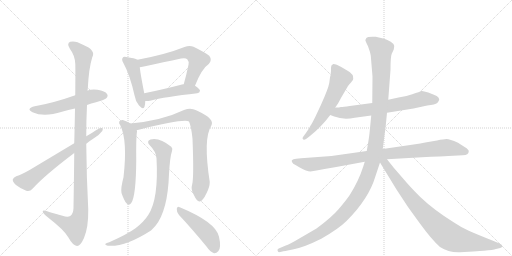
t = 0.00 s
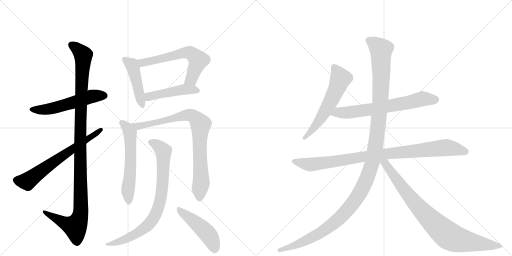
t = 2.54 s
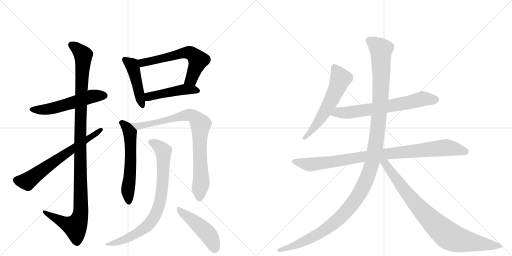
t = 5.08 s
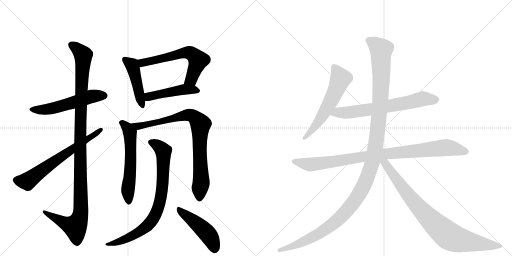
t = 7.62 s
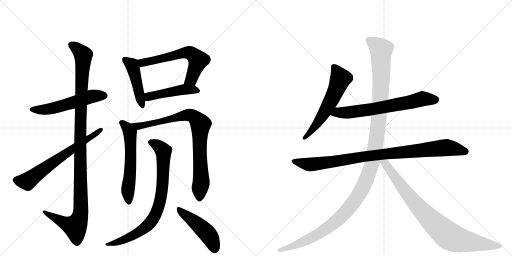
t = 10.17 s
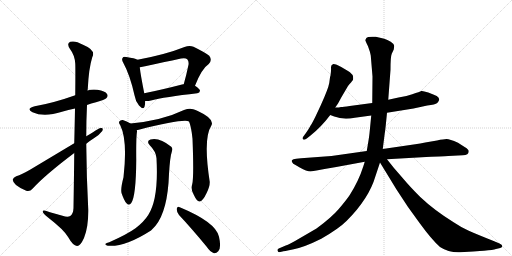
t = 12.71 s

The animated SVG that drew these frames (rendered in a browser with its animation timeline set to each time). Animation: 15 CSS @keyframes rules; one cycle of 12.71 s.

<svg version="1.1" viewBox="0 0 2048 1024" xmlns="http://www.w3.org/2000/svg">
  <g stroke="lightgray" stroke-dasharray="1,1" stroke-width="1" transform="scale(4, 4)">
    <line x1="0" y1="0" x2="256" y2="256"></line>
    <line x1="256" y1="0" x2="0" y2="256"></line>
    <line x1="128" y1="0" x2="128" y2="256"></line>
    <line x1="0" y1="128" x2="256" y2="128"></line>
    <line x1="256" y1="0" x2="512" y2="256"></line>
    <line x1="512" y1="0" x2="256" y2="256"></line>
    <line x1="384" y1="0" x2="384" y2="256"></line>
    <line x1="256" y1="128" x2="512" y2="128"></line>
  </g>
<g transform="scale(1, -1) translate(0, -850)">
   <style type="text/css">
    @keyframes keyframes0 {
      from {
       stroke: black;
       stroke-dashoffset: 550;
       stroke-width: 128;
       }
       64% {
       animation-timing-function: step-end;
       stroke: black;
       stroke-dashoffset: 0;
       stroke-width: 128;
       }
       to {
       stroke: black;
       stroke-width: 1024;
       }
       }
       #make-me-a-hanzi-animation-0 {
         animation: keyframes0 0.697591s both;
         animation-delay: 0.000000s;
         animation-timing-function: linear;
       }
    @keyframes keyframes1 {
      from {
       stroke: black;
       stroke-dashoffset: 1144;
       stroke-width: 128;
       }
       79% {
       animation-timing-function: step-end;
       stroke: black;
       stroke-dashoffset: 0;
       stroke-width: 128;
       }
       to {
       stroke: black;
       stroke-width: 1024;
       }
       }
       #make-me-a-hanzi-animation-1 {
         animation: keyframes1 1.180990s both;
         animation-delay: 0.697591s;
         animation-timing-function: linear;
       }
    @keyframes keyframes2 {
      from {
       stroke: black;
       stroke-dashoffset: 661;
       stroke-width: 128;
       }
       68% {
       animation-timing-function: step-end;
       stroke: black;
       stroke-dashoffset: 0;
       stroke-width: 128;
       }
       to {
       stroke: black;
       stroke-width: 1024;
       }
       }
       #make-me-a-hanzi-animation-2 {
         animation: keyframes2 0.787923s both;
         animation-delay: 1.878581s;
         animation-timing-function: linear;
       }
    @keyframes keyframes3 {
      from {
       stroke: black;
       stroke-dashoffset: 458;
       stroke-width: 128;
       }
       60% {
       animation-timing-function: step-end;
       stroke: black;
       stroke-dashoffset: 0;
       stroke-width: 128;
       }
       to {
       stroke: black;
       stroke-width: 1024;
       }
       }
       #make-me-a-hanzi-animation-3 {
         animation: keyframes3 0.622721s both;
         animation-delay: 2.666504s;
         animation-timing-function: linear;
       }
    @keyframes keyframes4 {
      from {
       stroke: black;
       stroke-dashoffset: 618;
       stroke-width: 128;
       }
       67% {
       animation-timing-function: step-end;
       stroke: black;
       stroke-dashoffset: 0;
       stroke-width: 128;
       }
       to {
       stroke: black;
       stroke-width: 1024;
       }
       }
       #make-me-a-hanzi-animation-4 {
         animation: keyframes4 0.752930s both;
         animation-delay: 3.289225s;
         animation-timing-function: linear;
       }
    @keyframes keyframes5 {
      from {
       stroke: black;
       stroke-dashoffset: 466;
       stroke-width: 128;
       }
       60% {
       animation-timing-function: step-end;
       stroke: black;
       stroke-dashoffset: 0;
       stroke-width: 128;
       }
       to {
       stroke: black;
       stroke-width: 1024;
       }
       }
       #make-me-a-hanzi-animation-5 {
         animation: keyframes5 0.629232s both;
         animation-delay: 4.042155s;
         animation-timing-function: linear;
       }
    @keyframes keyframes6 {
      from {
       stroke: black;
       stroke-dashoffset: 585;
       stroke-width: 128;
       }
       66% {
       animation-timing-function: step-end;
       stroke: black;
       stroke-dashoffset: 0;
       stroke-width: 128;
       }
       to {
       stroke: black;
       stroke-width: 1024;
       }
       }
       #make-me-a-hanzi-animation-6 {
         animation: keyframes6 0.726074s both;
         animation-delay: 4.671387s;
         animation-timing-function: linear;
       }
    @keyframes keyframes7 {
      from {
       stroke: black;
       stroke-dashoffset: 848;
       stroke-width: 128;
       }
       73% {
       animation-timing-function: step-end;
       stroke: black;
       stroke-dashoffset: 0;
       stroke-width: 128;
       }
       to {
       stroke: black;
       stroke-width: 1024;
       }
       }
       #make-me-a-hanzi-animation-7 {
         animation: keyframes7 0.940104s both;
         animation-delay: 5.397461s;
         animation-timing-function: linear;
       }
    @keyframes keyframes8 {
      from {
       stroke: black;
       stroke-dashoffset: 811;
       stroke-width: 128;
       }
       73% {
       animation-timing-function: step-end;
       stroke: black;
       stroke-dashoffset: 0;
       stroke-width: 128;
       }
       to {
       stroke: black;
       stroke-width: 1024;
       }
       }
       #make-me-a-hanzi-animation-8 {
         animation: keyframes8 0.909993s both;
         animation-delay: 6.337565s;
         animation-timing-function: linear;
       }
    @keyframes keyframes9 {
      from {
       stroke: black;
       stroke-dashoffset: 472;
       stroke-width: 128;
       }
       61% {
       animation-timing-function: step-end;
       stroke: black;
       stroke-dashoffset: 0;
       stroke-width: 128;
       }
       to {
       stroke: black;
       stroke-width: 1024;
       }
       }
       #make-me-a-hanzi-animation-9 {
         animation: keyframes9 0.634115s both;
         animation-delay: 7.247559s;
         animation-timing-function: linear;
       }
    @keyframes keyframes10 {
      from {
       stroke: black;
       stroke-dashoffset: 586;
       stroke-width: 128;
       }
       66% {
       animation-timing-function: step-end;
       stroke: black;
       stroke-dashoffset: 0;
       stroke-width: 128;
       }
       to {
       stroke: black;
       stroke-width: 1024;
       }
       }
       #make-me-a-hanzi-animation-10 {
         animation: keyframes10 0.726888s both;
         animation-delay: 7.881673s;
         animation-timing-function: linear;
       }
    @keyframes keyframes11 {
      from {
       stroke: black;
       stroke-dashoffset: 678;
       stroke-width: 128;
       }
       69% {
       animation-timing-function: step-end;
       stroke: black;
       stroke-dashoffset: 0;
       stroke-width: 128;
       }
       to {
       stroke: black;
       stroke-width: 1024;
       }
       }
       #make-me-a-hanzi-animation-11 {
         animation: keyframes11 0.801758s both;
         animation-delay: 8.608561s;
         animation-timing-function: linear;
       }
    @keyframes keyframes12 {
      from {
       stroke: black;
       stroke-dashoffset: 951;
       stroke-width: 128;
       }
       76% {
       animation-timing-function: step-end;
       stroke: black;
       stroke-dashoffset: 0;
       stroke-width: 128;
       }
       to {
       stroke: black;
       stroke-width: 1024;
       }
       }
       #make-me-a-hanzi-animation-12 {
         animation: keyframes12 1.023926s both;
         animation-delay: 9.410319s;
         animation-timing-function: linear;
       }
    @keyframes keyframes13 {
      from {
       stroke: black;
       stroke-dashoffset: 1310;
       stroke-width: 128;
       }
       81% {
       animation-timing-function: step-end;
       stroke: black;
       stroke-dashoffset: 0;
       stroke-width: 128;
       }
       to {
       stroke: black;
       stroke-width: 1024;
       }
       }
       #make-me-a-hanzi-animation-13 {
         animation: keyframes13 1.316081s both;
         animation-delay: 10.434245s;
         animation-timing-function: linear;
       }
    @keyframes keyframes14 {
      from {
       stroke: black;
       stroke-dashoffset: 866;
       stroke-width: 128;
       }
       74% {
       animation-timing-function: step-end;
       stroke: black;
       stroke-dashoffset: 0;
       stroke-width: 128;
       }
       to {
       stroke: black;
       stroke-width: 1024;
       }
       }
       #make-me-a-hanzi-animation-14 {
         animation: keyframes14 0.954753s both;
         animation-delay: 11.750326s;
         animation-timing-function: linear;
       }
</style>
<path d="M 348 430 Q 364 437 384 441 Q 420 451 425 457 Q 434 466 428 474 Q 421 486 390 491 Q 368 494 350 488 L 301 469 Q 214 438 139 425 Q 102 416 130 401 Q 176 380 248 403 Q 273 410 300 416 L 348 430 Z" fill="lightgray"></path> 
<path d="M 297 238 Q 296 142 294 18 Q 293 -6 281 -14 Q 271 -21 250 -13 L 200 1 Q 169 13 171 3 Q 172 -4 191 -19 Q 257 -70 273 -99 Q 292 -133 308 -134 Q 321 -135 336 -102 Q 354 -59 353 12 Q 346 144 345 275 L 345 305 Q 345 368 348 430 L 350 488 Q 350 491 351 493 Q 355 577 369 621 Q 385 649 332 671 Q 301 689 281 683 Q 265 676 280 654 Q 299 629 301 596 Q 302 581 301 469 L 300 416 Q 299 358 297 277 L 297 238 Z" fill="lightgray"></path> 
<path d="M 297 277 L 120 171 Q 87 152 65 145 Q 53 139 51 132 Q 50 123 64 110 Q 83 95 105 87 Q 120 83 130 95 Q 179 149 297 238 L 345 275 Q 361 288 377 298 Q 398 311 409 326 Q 415 339 404 338 Q 394 337 372 321 Q 359 314 345 305 L 297 277 Z" fill="lightgray"></path> 
<path d="M 550 611 Q 540 617 505 622 Q 493 625 491 619 Q 485 613 493 599 Q 520 550 538 469 Q 542 444 556 428 Q 574 409 578 423 Q 581 433 581 446 L 577 477 Q 562 553 559 581 C 556 608 556 608 550 611 Z" fill="lightgray"></path> 
<path d="M 780 507 Q 807 576 835 594 Q 850 610 837 627 Q 821 640 774 663 Q 758 670 738 662 Q 663 632 550 611 C 521 605 530 575 559 581 Q 575 584 724 616 Q 742 620 749 613 Q 756 606 754 591 Q 745 548 735 513 C 727 484 769 479 780 507 Z" fill="lightgray"></path> 
<path d="M 581 446 Q 590 445 600 447 Q 660 463 789 477 Q 799 478 800 487 Q 800 494 780 507 L 735 513 Q 731 514 728 512 Q 643 490 577 477 C 548 471 551 447 581 446 Z" fill="lightgray"></path> 
<path d="M 522 356 Q 507 366 491 370 Q 482 371 477 364 Q 474 358 481 349 Q 511 289 494 141 Q 482 96 486 78 Q 496 48 506 37 Q 516 25 525 38 Q 544 65 545 210 Q 544 301 548 324 Q 548 328 547 330 L 522 356 Z" fill="lightgray"></path> 
<path d="M 769 114 Q 762 92 775 71 Q 788 43 798 44 Q 811 45 826 77 Q 839 102 839 122 Q 812 296 845 347 Q 861 374 791 406 Q 782 410 773 413 Q 758 419 736 410 Q 649 368 522 356 C 492 353 518 324 547 330 Q 551 330 555 331 Q 735 376 756 364 Q 765 345 770 295 Q 776 144 769 114 Z" fill="lightgray"></path> 
<path d="M 626 217 Q 635 54 593 -10 Q 575 -38 542 -63 Q 509 -87 437 -119 Q 425 -122 422 -125 Q 418 -129 431 -133 Q 500 -139 604 -72 Q 613 -63 622 -53 Q 671 7 676 154 Q 680 223 688 246 Q 692 256 685 263 Q 637 302 602 292 Q 584 285 599 269 Q 624 244 626 217 Z" fill="lightgray"></path> 
<path d="M 716 -10 Q 765 -62 826 -136 Q 841 -158 856 -163 Q 865 -164 873 -155 Q 886 -142 876 -97 Q 864 -39 719 21 Q 710 28 707 15 Q 706 2 716 -10 Z" fill="lightgray"></path> 
<path d="M 1317 518 Q 1313 495 1284 431 L 1261 382 Q 1246 352 1243 349 Q 1235 333 1223 317 L 1212 302 Q 1208 296 1212 293 Q 1215 288 1227 296 L 1241 307 Q 1285 342 1321 390 L 1341 420 L 1352 436 L 1365 460 L 1392 506 Q 1397 514 1404 520 Q 1408 526 1411 529.5 Q 1414 533 1412 546 Q 1409 555 1392 566 L 1365 582 L 1347 591 Q 1340 594 1333 594 Q 1323 590 1324 579.5 Q 1325 569 1322 548 Q 1320 544 1319 533 L 1317 518 Z" fill="lightgray"></path> 
<path d="M 1321 390 L 1337 384 Q 1372 370 1419 379 L 1485 388 L 1548 399 L 1654 416 L 1709 428 Q 1741 432 1749 438 Q 1754 444 1757 451 Q 1757 460 1747 466 Q 1736 472 1713 480 Q 1690 488 1685 486 Q 1680 483 1649 473 Q 1618 462 1594 460 L 1553 451 L 1489 438 L 1399 426 Q 1372 422 1364 422 Q 1358 420 1341 420 C 1311 419 1293 401 1321 390 Z" fill="lightgray"></path> 
<path d="M 1467 246 L 1326 226 L 1204 217 L 1185 215 Q 1171 213 1169 210 Q 1165 209 1168 202 Q 1171 195 1182 190 L 1199 180 Q 1227 164 1242 164 L 1266 168 L 1298 174 L 1345 182 L 1459 203 L 1548 213 L 1705 222 Q 1789 226 1793 226 L 1851 229 Q 1875 229 1875 245 Q 1875 252 1860 261 L 1832 279 Q 1798 294 1786.5 294 Q 1775 294 1748 288 L 1701 280 Q 1681 275 1661 273 L 1531 254 L 1467 246 Z" fill="lightgray"></path> 
<path d="M 1485 388 L 1478 317 Q 1476 297 1467 246 L 1459 203 L 1453 184 Q 1435 127 1399 70 Q 1384 48 1355 14 Q 1326 -20 1266 -64 L 1199 -103 Q 1157 -128 1143 -132 L 1115 -144 Q 1109 -145 1110 -152 Q 1112 -159 1116 -159 L 1130 -156 Q 1131 -156 1175 -147 Q 1219 -138 1285 -105 Q 1355 -65 1387 -33 Q 1476 56 1502 146 L 1520 200 L 1531 254 L 1539 317 Q 1541 325 1548 399 L 1553 451 L 1562 571 Q 1562 625 1567 635 L 1575 652 L 1577 666 Q 1577 674 1563 683 Q 1549 692 1537 695 L 1503 703 Q 1470 705 1465.5 698 Q 1461 691 1461.5 688.5 Q 1462 686 1472 665 Q 1481 641 1483 628 L 1490 544 L 1489 438 L 1485 388 Z" fill="lightgray"></path> 
<path d="M 1520 200 L 1586 92 L 1632 22 L 1679 -43 Q 1727 -109 1760 -138 Q 1795 -161 1840 -159 L 1893 -156 Q 1898 -155 1936 -153 Q 1973 -150 1984 -146 L 2001 -142 Q 2009 -140 2009 -134 Q 2009 -128 1998 -124 L 1977 -115 Q 1904 -86 1873 -72 Q 1841 -57 1816 -40 Q 1738 8 1681 62 Q 1639 104 1614 134 L 1575 179 L 1548 213 C 1525 242 1504 226 1520 200 Z" fill="lightgray"></path> 
      <clipPath id="make-me-a-hanzi-clip-0">
      <path d="M 348 430 Q 364 437 384 441 Q 420 451 425 457 Q 434 466 428 474 Q 421 486 390 491 Q 368 494 350 488 L 301 469 Q 214 438 139 425 Q 102 416 130 401 Q 176 380 248 403 Q 273 410 300 416 L 348 430 Z" fill="lightgray"></path>
      </clipPath>
      <path clip-path="url(#make-me-a-hanzi-clip-0)" d="M 131 414 L 203 415 L 362 464 L 418 467 " fill="none" id="make-me-a-hanzi-animation-0" stroke-dasharray="422 844" stroke-linecap="round"></path>

      <clipPath id="make-me-a-hanzi-clip-1">
      <path d="M 297 238 Q 296 142 294 18 Q 293 -6 281 -14 Q 271 -21 250 -13 L 200 1 Q 169 13 171 3 Q 172 -4 191 -19 Q 257 -70 273 -99 Q 292 -133 308 -134 Q 321 -135 336 -102 Q 354 -59 353 12 Q 346 144 345 275 L 345 305 Q 345 368 348 430 L 350 488 Q 350 491 351 493 Q 355 577 369 621 Q 385 649 332 671 Q 301 689 281 683 Q 265 676 280 654 Q 299 629 301 596 Q 302 581 301 469 L 300 416 Q 299 358 297 277 L 297 238 Z" fill="lightgray"></path>
      </clipPath>
      <path clip-path="url(#make-me-a-hanzi-clip-1)" d="M 288 669 L 313 652 L 333 626 L 321 352 L 323 3 L 317 -27 L 301 -57 L 271 -48 L 177 1 " fill="none" id="make-me-a-hanzi-animation-1" stroke-dasharray="1016 2032" stroke-linecap="round"></path>

      <clipPath id="make-me-a-hanzi-clip-2">
      <path d="M 297 277 L 120 171 Q 87 152 65 145 Q 53 139 51 132 Q 50 123 64 110 Q 83 95 105 87 Q 120 83 130 95 Q 179 149 297 238 L 345 275 Q 361 288 377 298 Q 398 311 409 326 Q 415 339 404 338 Q 394 337 372 321 Q 359 314 345 305 L 297 277 Z" fill="lightgray"></path>
      </clipPath>
      <path clip-path="url(#make-me-a-hanzi-clip-2)" d="M 62 130 L 108 124 L 402 330 " fill="none" id="make-me-a-hanzi-animation-2" stroke-dasharray="533 1066" stroke-linecap="round"></path>

      <clipPath id="make-me-a-hanzi-clip-3">
      <path d="M 550 611 Q 540 617 505 622 Q 493 625 491 619 Q 485 613 493 599 Q 520 550 538 469 Q 542 444 556 428 Q 574 409 578 423 Q 581 433 581 446 L 577 477 Q 562 553 559 581 C 556 608 556 608 550 611 Z" fill="lightgray"></path>
      </clipPath>
      <path clip-path="url(#make-me-a-hanzi-clip-3)" d="M 500 612 L 528 591 L 568 429 " fill="none" id="make-me-a-hanzi-animation-3" stroke-dasharray="330 660" stroke-linecap="round"></path>

      <clipPath id="make-me-a-hanzi-clip-4">
      <path d="M 780 507 Q 807 576 835 594 Q 850 610 837 627 Q 821 640 774 663 Q 758 670 738 662 Q 663 632 550 611 C 521 605 530 575 559 581 Q 575 584 724 616 Q 742 620 749 613 Q 756 606 754 591 Q 745 548 735 513 C 727 484 769 479 780 507 Z" fill="lightgray"></path>
      </clipPath>
      <path clip-path="url(#make-me-a-hanzi-clip-4)" d="M 559 589 L 570 599 L 611 609 L 740 640 L 761 638 L 793 609 L 765 533 L 743 517 " fill="none" id="make-me-a-hanzi-animation-4" stroke-dasharray="490 980" stroke-linecap="round"></path>

      <clipPath id="make-me-a-hanzi-clip-5">
      <path d="M 581 446 Q 590 445 600 447 Q 660 463 789 477 Q 799 478 800 487 Q 800 494 780 507 L 735 513 Q 731 514 728 512 Q 643 490 577 477 C 548 471 551 447 581 446 Z" fill="lightgray"></path>
      </clipPath>
      <path clip-path="url(#make-me-a-hanzi-clip-5)" d="M 586 455 L 596 464 L 724 491 L 790 487 " fill="none" id="make-me-a-hanzi-animation-5" stroke-dasharray="338 676" stroke-linecap="round"></path>

      <clipPath id="make-me-a-hanzi-clip-6">
      <path d="M 522 356 Q 507 366 491 370 Q 482 371 477 364 Q 474 358 481 349 Q 511 289 494 141 Q 482 96 486 78 Q 496 48 506 37 Q 516 25 525 38 Q 544 65 545 210 Q 544 301 548 324 Q 548 328 547 330 L 522 356 Z" fill="lightgray"></path>
      </clipPath>
      <path clip-path="url(#make-me-a-hanzi-clip-6)" d="M 488 359 L 517 326 L 521 304 L 524 198 L 511 77 L 515 42 " fill="none" id="make-me-a-hanzi-animation-6" stroke-dasharray="457 914" stroke-linecap="round"></path>

      <clipPath id="make-me-a-hanzi-clip-7">
      <path d="M 769 114 Q 762 92 775 71 Q 788 43 798 44 Q 811 45 826 77 Q 839 102 839 122 Q 812 296 845 347 Q 861 374 791 406 Q 782 410 773 413 Q 758 419 736 410 Q 649 368 522 356 C 492 353 518 324 547 330 Q 551 330 555 331 Q 735 376 756 364 Q 765 345 770 295 Q 776 144 769 114 Z" fill="lightgray"></path>
      </clipPath>
      <path clip-path="url(#make-me-a-hanzi-clip-7)" d="M 531 356 L 552 346 L 592 350 L 752 390 L 769 387 L 789 372 L 802 351 L 798 260 L 805 119 L 798 55 " fill="none" id="make-me-a-hanzi-animation-7" stroke-dasharray="720 1440" stroke-linecap="round"></path>

      <clipPath id="make-me-a-hanzi-clip-8">
      <path d="M 626 217 Q 635 54 593 -10 Q 575 -38 542 -63 Q 509 -87 437 -119 Q 425 -122 422 -125 Q 418 -129 431 -133 Q 500 -139 604 -72 Q 613 -63 622 -53 Q 671 7 676 154 Q 680 223 688 246 Q 692 256 685 263 Q 637 302 602 292 Q 584 285 599 269 Q 624 244 626 217 Z" fill="lightgray"></path>
      </clipPath>
      <path clip-path="url(#make-me-a-hanzi-clip-8)" d="M 604 280 L 637 263 L 653 246 L 654 237 L 648 89 L 627 3 L 606 -34 L 569 -70 L 497 -109 L 427 -128 " fill="none" id="make-me-a-hanzi-animation-8" stroke-dasharray="683 1366" stroke-linecap="round"></path>

      <clipPath id="make-me-a-hanzi-clip-9">
      <path d="M 716 -10 Q 765 -62 826 -136 Q 841 -158 856 -163 Q 865 -164 873 -155 Q 886 -142 876 -97 Q 864 -39 719 21 Q 710 28 707 15 Q 706 2 716 -10 Z" fill="lightgray"></path>
      </clipPath>
      <path clip-path="url(#make-me-a-hanzi-clip-9)" d="M 717 10 L 826 -81 L 848 -112 L 858 -147 " fill="none" id="make-me-a-hanzi-animation-9" stroke-dasharray="344 688" stroke-linecap="round"></path>

      <clipPath id="make-me-a-hanzi-clip-10">
      <path d="M 1317 518 Q 1313 495 1284 431 L 1261 382 Q 1246 352 1243 349 Q 1235 333 1223 317 L 1212 302 Q 1208 296 1212 293 Q 1215 288 1227 296 L 1241 307 Q 1285 342 1321 390 L 1341 420 L 1352 436 L 1365 460 L 1392 506 Q 1397 514 1404 520 Q 1408 526 1411 529.5 Q 1414 533 1412 546 Q 1409 555 1392 566 L 1365 582 L 1347 591 Q 1340 594 1333 594 Q 1323 590 1324 579.5 Q 1325 569 1322 548 Q 1320 544 1319 533 L 1317 518 Z" fill="lightgray"></path>
      </clipPath>
      <path clip-path="url(#make-me-a-hanzi-clip-10)" d="M 1337 582 L 1360 533 L 1351 506 L 1290 387 L 1219 298 " fill="none" id="make-me-a-hanzi-animation-10" stroke-dasharray="458 916" stroke-linecap="round"></path>

      <clipPath id="make-me-a-hanzi-clip-11">
      <path d="M 1321 390 L 1337 384 Q 1372 370 1419 379 L 1485 388 L 1548 399 L 1654 416 L 1709 428 Q 1741 432 1749 438 Q 1754 444 1757 451 Q 1757 460 1747 466 Q 1736 472 1713 480 Q 1690 488 1685 486 Q 1680 483 1649 473 Q 1618 462 1594 460 L 1553 451 L 1489 438 L 1399 426 Q 1372 422 1364 422 Q 1358 420 1341 420 C 1311 419 1293 401 1321 390 Z" fill="lightgray"></path>
      </clipPath>
      <path clip-path="url(#make-me-a-hanzi-clip-11)" d="M 1327 393 L 1505 416 L 1691 455 L 1743 451 " fill="none" id="make-me-a-hanzi-animation-11" stroke-dasharray="550 1100" stroke-linecap="round"></path>

      <clipPath id="make-me-a-hanzi-clip-12">
      <path d="M 1467 246 L 1326 226 L 1204 217 L 1185 215 Q 1171 213 1169 210 Q 1165 209 1168 202 Q 1171 195 1182 190 L 1199 180 Q 1227 164 1242 164 L 1266 168 L 1298 174 L 1345 182 L 1459 203 L 1548 213 L 1705 222 Q 1789 226 1793 226 L 1851 229 Q 1875 229 1875 245 Q 1875 252 1860 261 L 1832 279 Q 1798 294 1786.5 294 Q 1775 294 1748 288 L 1701 280 Q 1681 275 1661 273 L 1531 254 L 1467 246 Z" fill="lightgray"></path>
      </clipPath>
      <path clip-path="url(#make-me-a-hanzi-clip-12)" d="M 1175 205 L 1256 193 L 1462 225 L 1784 260 L 1863 244 " fill="none" id="make-me-a-hanzi-animation-12" stroke-dasharray="823 1646" stroke-linecap="round"></path>

      <clipPath id="make-me-a-hanzi-clip-13">
      <path d="M 1485 388 L 1478 317 Q 1476 297 1467 246 L 1459 203 L 1453 184 Q 1435 127 1399 70 Q 1384 48 1355 14 Q 1326 -20 1266 -64 L 1199 -103 Q 1157 -128 1143 -132 L 1115 -144 Q 1109 -145 1110 -152 Q 1112 -159 1116 -159 L 1130 -156 Q 1131 -156 1175 -147 Q 1219 -138 1285 -105 Q 1355 -65 1387 -33 Q 1476 56 1502 146 L 1520 200 L 1531 254 L 1539 317 Q 1541 325 1548 399 L 1553 451 L 1562 571 Q 1562 625 1567 635 L 1575 652 L 1577 666 Q 1577 674 1563 683 Q 1549 692 1537 695 L 1503 703 Q 1470 705 1465.5 698 Q 1461 691 1461.5 688.5 Q 1462 686 1472 665 Q 1481 641 1483 628 L 1490 544 L 1489 438 L 1485 388 Z" fill="lightgray"></path>
      </clipPath>
      <path clip-path="url(#make-me-a-hanzi-clip-13)" d="M 1473 689 L 1524 651 L 1525 536 L 1517 390 L 1502 266 L 1486 189 L 1458 114 L 1406 30 L 1337 -42 L 1268 -90 L 1225 -112 L 1161 -141 L 1118 -151 " fill="none" id="make-me-a-hanzi-animation-13" stroke-dasharray="1182 2364" stroke-linecap="round"></path>

      <clipPath id="make-me-a-hanzi-clip-14">
      <path d="M 1520 200 L 1586 92 L 1632 22 L 1679 -43 Q 1727 -109 1760 -138 Q 1795 -161 1840 -159 L 1893 -156 Q 1898 -155 1936 -153 Q 1973 -150 1984 -146 L 2001 -142 Q 2009 -140 2009 -134 Q 2009 -128 1998 -124 L 1977 -115 Q 1904 -86 1873 -72 Q 1841 -57 1816 -40 Q 1738 8 1681 62 Q 1639 104 1614 134 L 1575 179 L 1548 213 C 1525 242 1504 226 1520 200 Z" fill="lightgray"></path>
      </clipPath>
      <path clip-path="url(#make-me-a-hanzi-clip-14)" d="M 1529 203 L 1549 186 L 1671 25 L 1794 -93 L 1833 -109 L 1884 -119 L 2000 -133 " fill="none" id="make-me-a-hanzi-animation-14" stroke-dasharray="738 1476" stroke-linecap="round"></path>

</g>
</svg>
